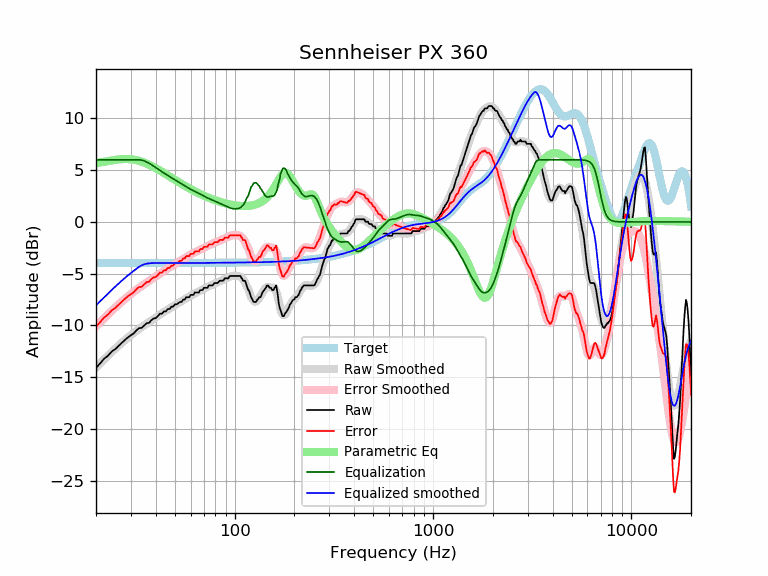

The data file committed next to this chart (first rows):
frequency, raw, error, smoothed, error_smoothed, equalization, parametric_eq, equalized_raw, equalized_smoothed, target
20, -14.11, -10.12, -14.06, -10.08, 6.00, 5.68, -8.11, -8.06, -3.98
21, -13.65, -9.67, -13.66, -9.68, 6.00, 5.74, -7.65, -7.66, -3.98
22, -13.20, -9.22, -13.28, -9.29, 6.00, 5.81, -7.20, -7.28, -3.98
23, -12.92, -8.94, -12.91, -8.93, 6.00, 5.87, -6.92, -6.91, -3.98
24, -12.51, -8.53, -12.57, -8.59, 6.00, 5.93, -6.51, -6.57, -3.98
25, -12.29, -8.31, -12.25, -8.27, 6.00, 5.99, -6.29, -6.25, -3.98
26, -11.97, -7.99, -11.95, -7.97, 6.00, 6.03, -5.97, -5.95, -3.98
27, -11.66, -7.69, -11.67, -7.69, 6.00, 6.06, -5.66, -5.67, -3.98
28, -11.39, -7.41, -11.40, -7.43, 6.00, 6.07, -5.39, -5.40, -3.98
29, -11.15, -7.17, -11.16, -7.18, 6.00, 6.07, -5.15, -5.16, -3.97
30, -10.94, -6.97, -10.93, -6.95, 6.00, 6.05, -4.94, -4.93, -3.97
31, -10.76, -6.79, -10.71, -6.74, 6.00, 6.01, -4.76, -4.71, -3.97
32, -10.46, -6.49, -10.52, -6.54, 6.00, 5.96, -4.46, -4.52, -3.97
33, -10.25, -6.28, -10.33, -6.36, 6.00, 5.89, -4.25, -4.33, -3.97
34, -10.23, -6.26, -10.15, -6.18, 5.97, 5.82, -4.27, -4.19, -3.97
35, -10.01, -6.04, -9.99, -6.02, 5.90, 5.73, -4.11, -4.09, -3.97
36, -9.78, -5.81, -9.83, -5.86, 5.79, 5.63, -3.99, -4.03, -3.97
37, -9.75, -5.78, -9.67, -5.70, 5.67, 5.53, -4.08, -4.00, -3.97
38, -9.50, -5.53, -9.52, -5.55, 5.54, 5.42, -3.96, -3.98, -3.97
39, -9.32, -5.35, -9.37, -5.40, 5.40, 5.31, -3.92, -3.97, -3.97
40, -9.29, -5.32, -9.23, -5.26, 5.26, 5.20, -4.04, -3.97, -3.97
41, -9.09, -5.12, -9.08, -5.12, 5.12, 5.08, -3.98, -3.97, -3.97
42, -8.87, -4.90, -8.95, -4.98, 4.98, 4.96, -3.89, -3.97, -3.97
43, -8.87, -4.90, -8.82, -4.85, 4.85, 4.85, -4.02, -3.97, -3.97
44, -8.64, -4.67, -8.69, -4.72, 4.72, 4.73, -3.91, -3.97, -3.97
45, -8.64, -4.67, -8.57, -4.60, 4.60, 4.61, -4.04, -3.97, -3.97
46, -8.41, -4.44, -8.46, -4.49, 4.49, 4.50, -3.92, -3.97, -3.97
47, -8.41, -4.44, -8.35, -4.38, 4.38, 4.39, -4.03, -3.97, -3.97
48, -8.18, -4.21, -8.24, -4.27, 4.27, 4.28, -3.91, -3.97, -3.97
49, -8.18, -4.21, -8.13, -4.16, 4.16, 4.17, -4.02, -3.97, -3.97
50, -7.95, -3.98, -8.03, -4.06, 4.06, 4.07, -3.89, -3.97, -3.97
51, -7.95, -3.98, -7.93, -3.96, 3.96, 3.96, -3.99, -3.97, -3.97
52, -7.85, -3.88, -7.84, -3.87, 3.87, 3.86, -3.99, -3.97, -3.97
53, -7.73, -3.76, -7.74, -3.77, 3.77, 3.77, -3.96, -3.97, -3.97
54, -7.73, -3.76, -7.64, -3.67, 3.67, 3.67, -4.05, -3.97, -3.97
55, -7.50, -3.53, -7.55, -3.58, 3.58, 3.58, -3.92, -3.97, -3.97
56, -7.50, -3.53, -7.45, -3.48, 3.48, 3.49, -4.01, -3.97, -3.97
57, -7.27, -3.30, -7.36, -3.39, 3.39, 3.41, -3.88, -3.97, -3.97
58, -7.27, -3.30, -7.28, -3.31, 3.31, 3.33, -3.96, -3.97, -3.97
59, -7.27, -3.30, -7.19, -3.22, 3.22, 3.25, -4.05, -3.97, -3.97
60, -7.05, -3.08, -7.11, -3.15, 3.15, 3.17, -3.90, -3.97, -3.97
61, -7.04, -3.08, -7.04, -3.08, 3.08, 3.09, -3.97, -3.97, -3.97
62, -7.04, -3.08, -6.97, -3.01, 3.01, 3.02, -4.04, -3.97, -3.97
63, -6.81, -2.85, -6.91, -2.94, 2.94, 2.95, -3.87, -3.97, -3.97
64, -6.81, -2.85, -6.84, -2.88, 2.88, 2.88, -3.94, -3.96, -3.96
65, -6.81, -2.85, -6.78, -2.81, 2.81, 2.82, -4.00, -3.96, -3.96
66, -6.81, -2.85, -6.71, -2.75, 2.75, 2.76, -4.07, -3.96, -3.96
67, -6.59, -2.63, -6.65, -2.68, 2.68, 2.70, -3.90, -3.96, -3.96
68, -6.59, -2.63, -6.58, -2.62, 2.62, 2.64, -3.97, -3.96, -3.96
69, -6.56, -2.60, -6.51, -2.55, 2.55, 2.58, -4.01, -3.96, -3.96
70, -6.36, -2.40, -6.45, -2.49, 2.49, 2.53, -3.87, -3.96, -3.96
71, -6.36, -2.40, -6.39, -2.43, 2.43, 2.48, -3.93, -3.96, -3.96
72, -6.36, -2.40, -6.33, -2.37, 2.37, 2.43, -3.99, -3.96, -3.96
73, -6.36, -2.40, -6.27, -2.31, 2.31, 2.38, -4.05, -3.96, -3.96
74, -6.13, -2.18, -6.22, -2.26, 2.26, 2.33, -3.87, -3.96, -3.96
75, -6.13, -2.18, -6.17, -2.21, 2.21, 2.28, -3.92, -3.95, -3.95
76, -6.13, -2.18, -6.12, -2.17, 2.17, 2.24, -3.97, -3.95, -3.95
77, -6.13, -2.18, -6.07, -2.12, 2.12, 2.20, -4.01, -3.95, -3.95
78, -6.07, -2.12, -6.02, -2.07, 2.07, 2.16, -4.00, -3.95, -3.95
79, -5.90, -1.95, -5.98, -2.03, 2.03, 2.12, -3.88, -3.95, -3.95
... 553 more rows
